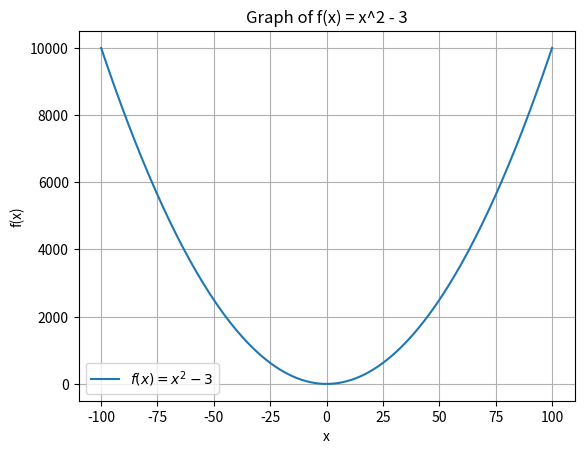

Source code (Python):
import matplotlib.pyplot as plt

x = []
y = []

for n in range(-100, 101):
    x.append(n)

for n in x:
    y.append(n**2 - 3)

plt.plot(x, y, label=r"$f(x) = x^2 - 3$")

plt.title("Graph of f(x) = x^2 - 3")
plt.xlabel("x")
plt.ylabel("f(x)")

plt.legend()
plt.grid(True)
plt.show()